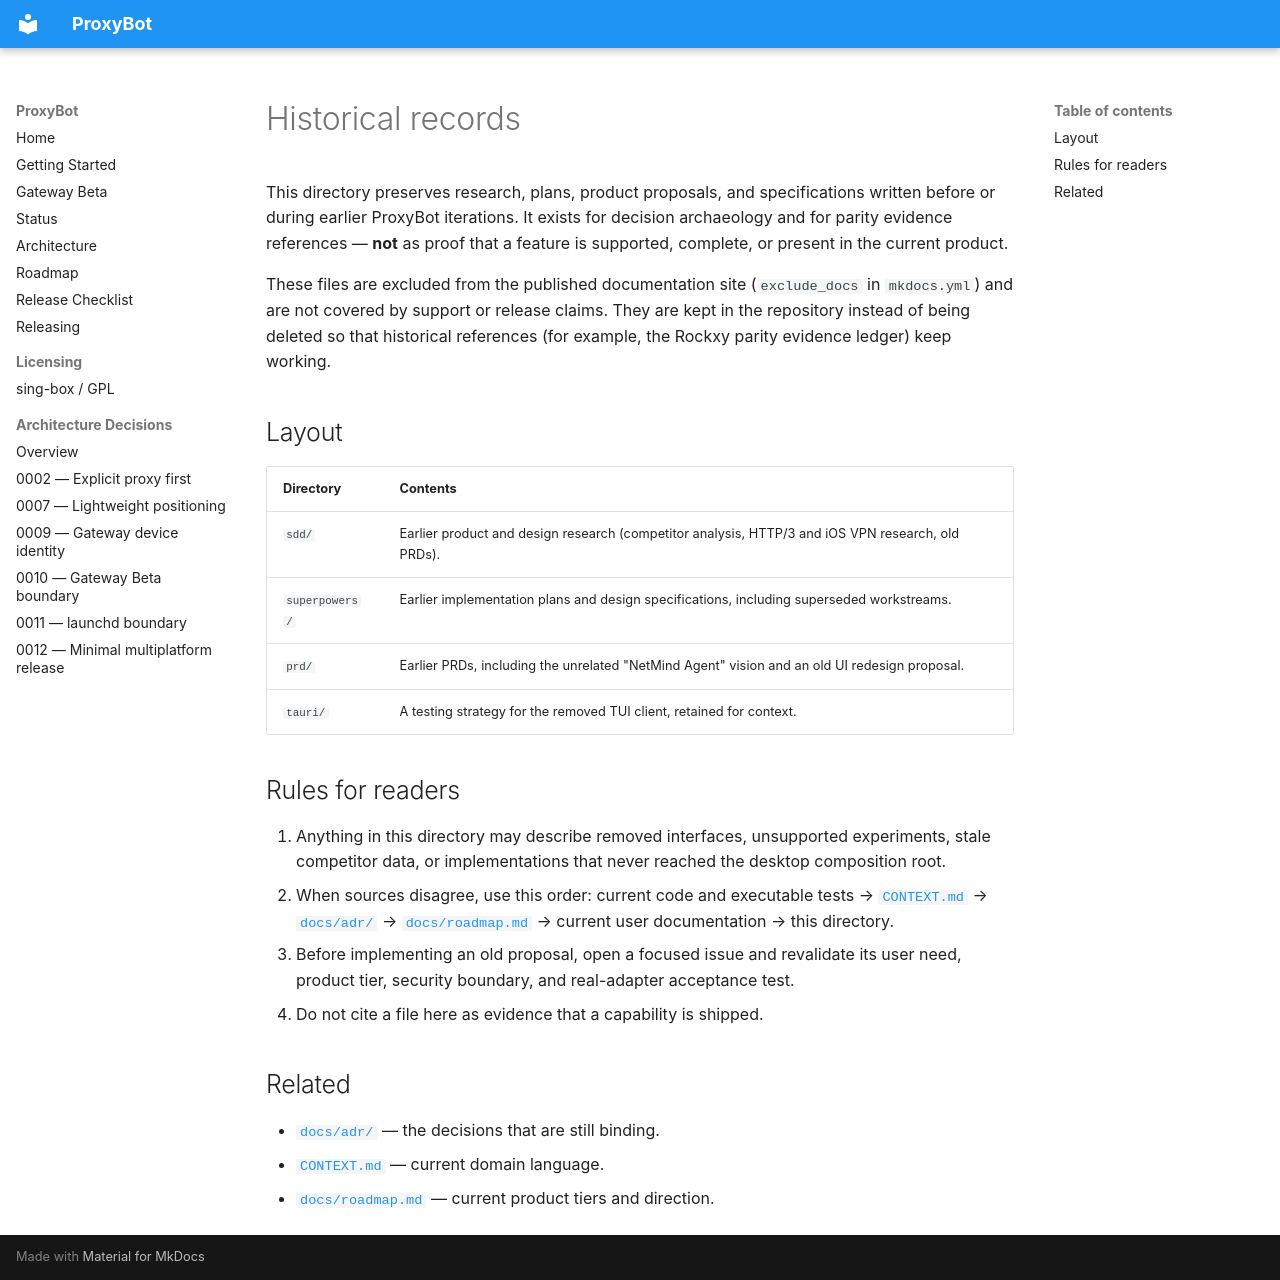

repository: mbpz/proxybot · page: history/index.html · generator: mkdocs

# Historical records

This directory preserves research, plans, product proposals, and specifications
written before or during earlier ProxyBot iterations. It exists for decision
archaeology and for parity evidence references — **not** as proof that a feature
is supported, complete, or present in the current product.

These files are excluded from the published documentation site
(`exclude_docs` in `mkdocs.yml`) and are not covered by support or release
claims. They are kept in the repository instead of being deleted so that
historical references (for example, the Rockxy parity evidence ledger) keep
working.

## Layout

| Directory | Contents |
| --- | --- |
| `sdd/` | Earlier product and design research (competitor analysis, HTTP/3 and iOS VPN research, old PRDs). |
| `superpowers/` | Earlier implementation plans and design specifications, including superseded workstreams. |
| `prd/` | Earlier PRDs, including the unrelated "NetMind Agent" vision and an old UI redesign proposal. |
| `tauri/` | A testing strategy for the removed TUI client, retained for context. |

## Rules for readers

1. Anything in this directory may describe removed interfaces, unsupported
   experiments, stale competitor data, or implementations that never reached
   the desktop composition root.
2. When sources disagree, use this order: current code and executable tests →
   [`CONTEXT.md`](../../CONTEXT.md) → [`docs/adr/`](../adr/README.md) →
   [`docs/roadmap.md`](../roadmap.md) → current user documentation → this
   directory.
3. Before implementing an old proposal, open a focused issue and revalidate its
   user need, product tier, security boundary, and real-adapter acceptance test.
4. Do not cite a file here as evidence that a capability is shipped.

## Related

- [`docs/adr/`](../adr/README.md) — the decisions that are still binding.
- [`CONTEXT.md`](../../CONTEXT.md) — current domain language.
- [`docs/roadmap.md`](../roadmap.md) — current product tiers and direction.
